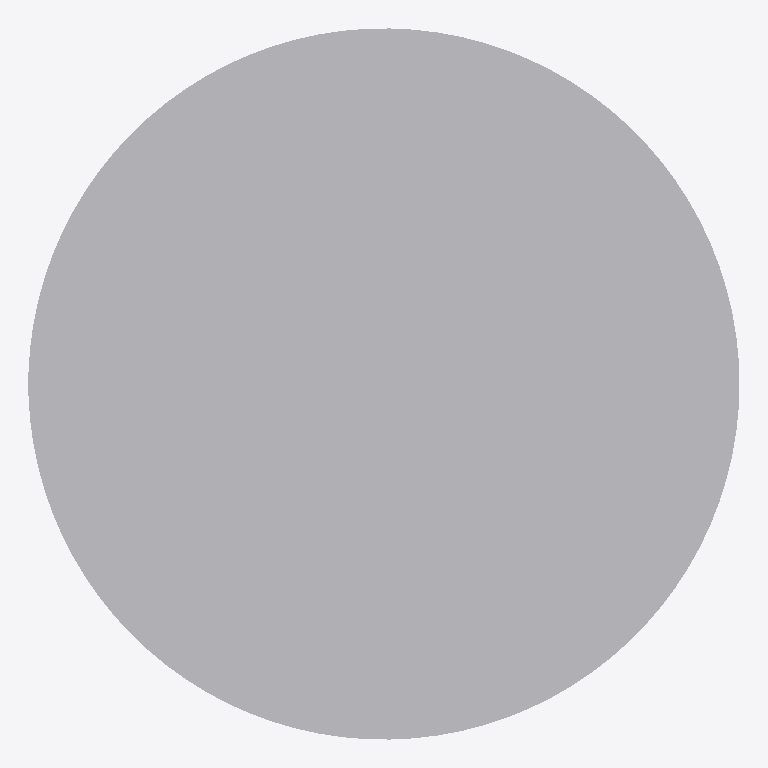
Plan cut of the same IFC building model at storey 'Port De Barcelona' (level 0.00 m, cut at 1.40 m), seen from above with north up, elements coloured by IFC class: 1 other element (light grey). Cut surfaces are drawn darker.
Extent 1.7 m × 1.7 m × 2.0 m (x, y, z). Storeys (1): Port De Barcelona at 0.00 m. Elements (1): 1 IfcFurnishingElement.

HEADER;
FILE_DESCRIPTION(('ViewDefinition [CoordinationView_V2.0]'),'2;1');
FILE_NAME('','',(''),(''),'','','');
FILE_SCHEMA(('IFC2X3'));
ENDSEC;
DATA;
#105=IFCPROJECT('34UKVHeH5CHvrwyycS_2aZ',$,'Port De Barcelona',$,$,'Port De Barcelona','Port De Barcelona',(#97),#92);
#130=IFCSITE('34UKVHeH5CHvrwyycS_2aX',$,'Default',$,$,#127,$,$,.ELEMENT.,(42,21,31,181945),(-71,-3,-24,-263305),0.0,$,$);
#115=IFCBUILDING('34UKVHeH5CHvrwyycS_2aY',$,'Port De Barcelona',$,$,#32,$,'Port De Barcelona',.ELEMENT.,$,$,$);
#124=IFCBUILDINGSTOREY('34UKVHeH5CHvrwyybZ1_NS',$,'Port De Barcelona',$,'Level:8mm Head',#122,$,'Port De Barcelona',.ELEMENT.,0.0);
#197=IFCFURNISHINGELEMENT('0bXUlLUuv7fBN8tCQa_1Ms',$,'APBCN-URB-MOB-ContenedorBasura_Domestico_Vidrio:Tipo1:338728',$,'APBCN-URB-MOB-ContenedorBasura_Domestico_Vidrio:Tipo1',#195,#190,'338728');
ENDSEC;
